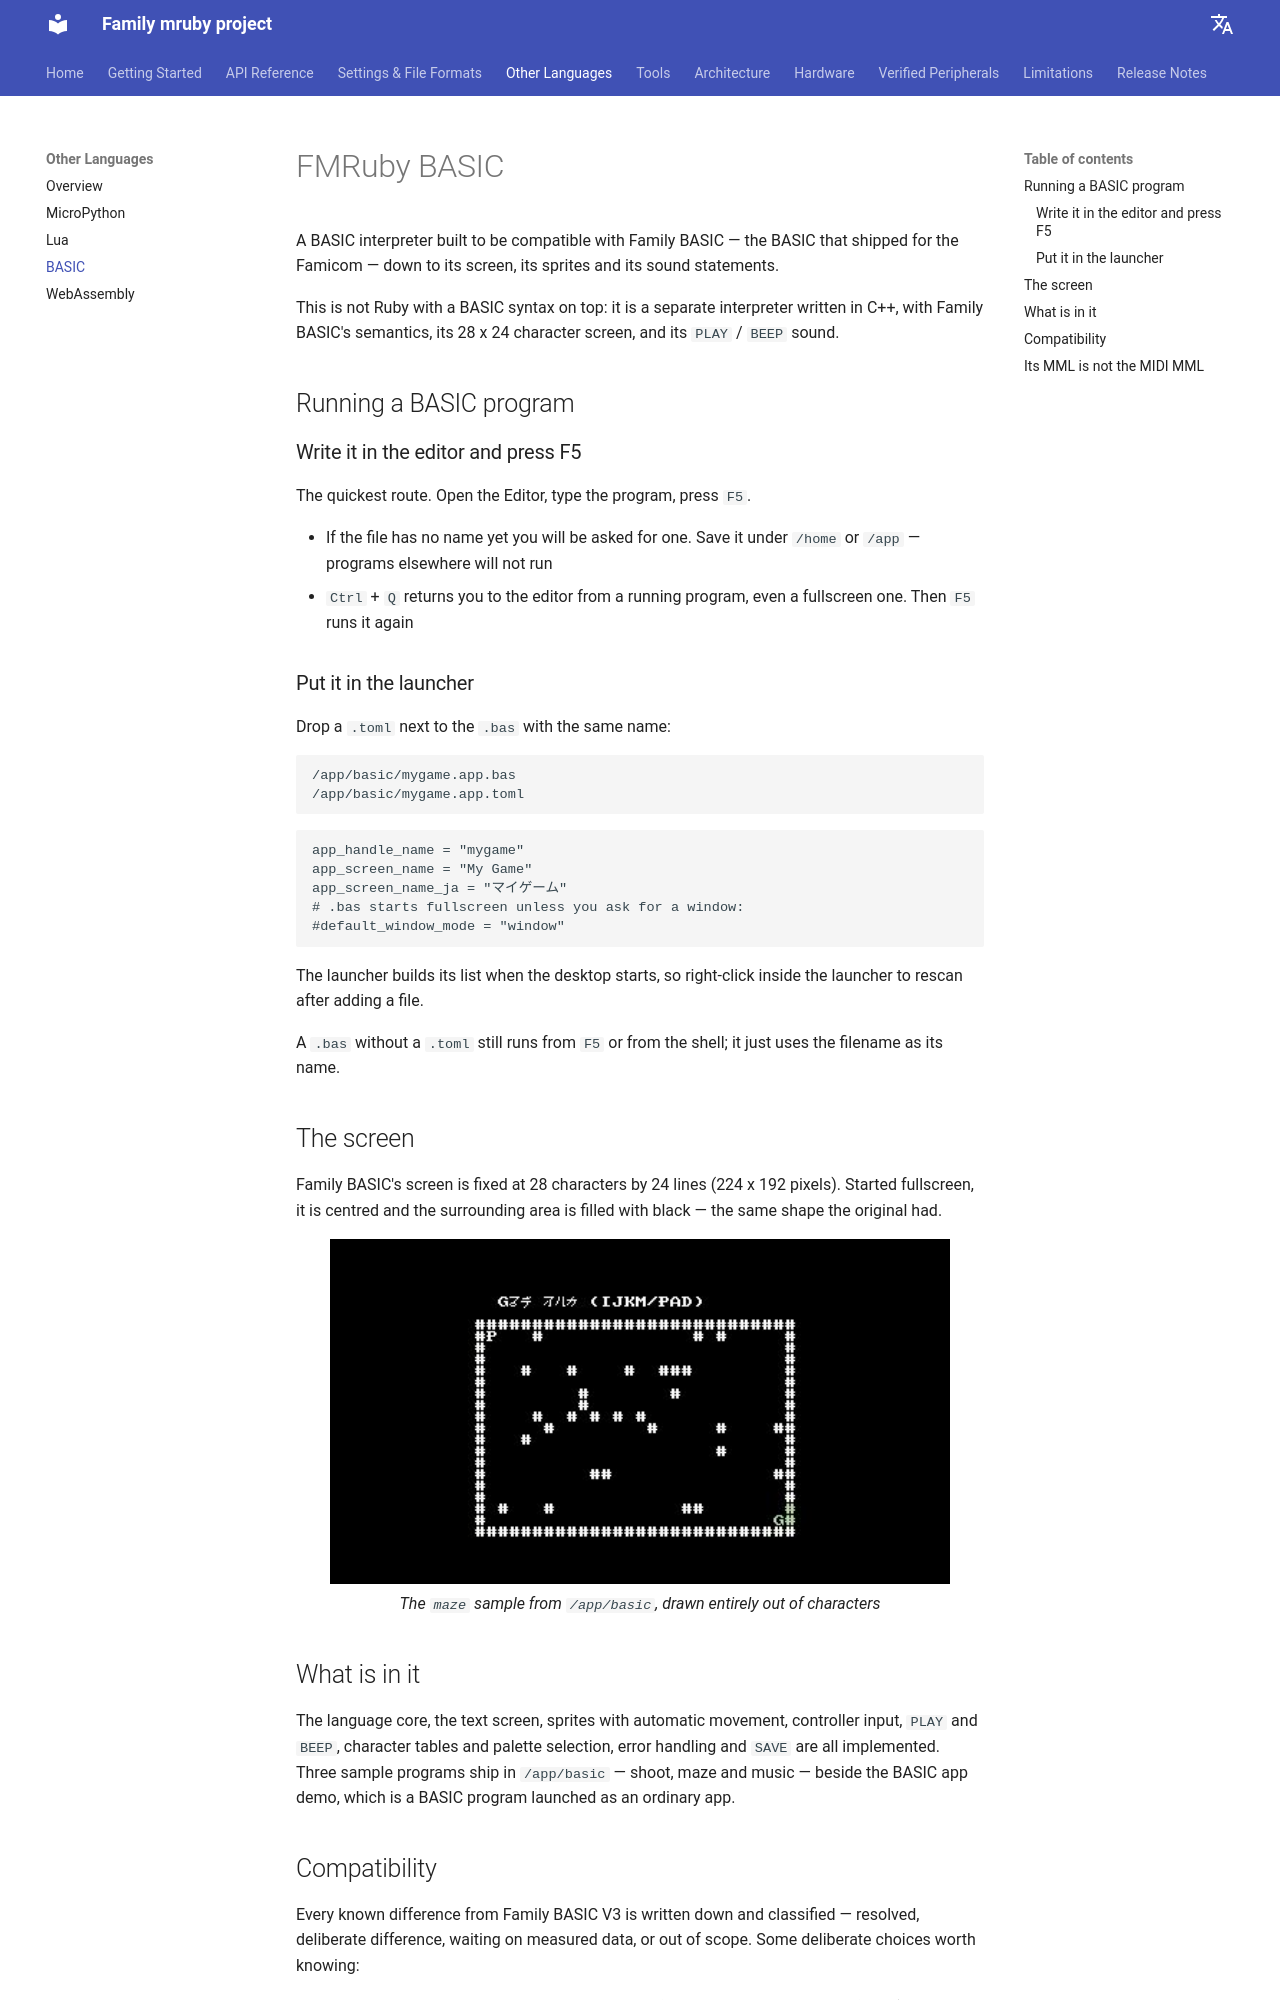

repository: family-mruby/family-mruby.github.io · page: languages/basic/index.html · generator: mkdocs

# FMRuby BASIC

A BASIC interpreter built to be compatible with Family BASIC — the BASIC that shipped
for the Famicom — down to its screen, its sprites and its sound statements.

This is not Ruby with a BASIC syntax on top: it is a separate interpreter written in C++,
with Family BASIC's semantics, its 28 x 24 character screen, and its `PLAY` / `BEEP` sound.

## Running a BASIC program

### Write it in the editor and press F5

The quickest route. Open the Editor, type the program, press `F5`.

- If the file has no name yet you will be asked for one. Save it under `/home` or
  `/app` — programs elsewhere will not run
- `Ctrl` + `Q` returns you to the editor from a running program, even a fullscreen one.
  Then `F5` runs it again

### Put it in the launcher

Drop a `.toml` next to the `.bas` with the same name:

```
/app/basic/mygame.app.bas
/app/basic/mygame.app.toml
```

```toml
app_handle_name = "mygame"
app_screen_name = "My Game"
app_screen_name_ja = "マイゲーム"
# .bas starts fullscreen unless you ask for a window:
#default_window_mode = "window"
```

The launcher builds its list when the desktop starts, so right-click inside the launcher
to rescan after adding a file.

A `.bas` without a `.toml` still runs from `F5` or from the shell; it just uses the filename
as its name.

## The screen

Family BASIC's screen is fixed at 28 characters by 24 lines (224 x 192 pixels). Started
fullscreen, it is centred and the surrounding area is filled with black — the same shape the
original had.

<div align="center">
  <img src="/images/tab5_basic_maze.png" width="620" alt="The maze sample running fullscreen: a 28x24 character screen centred on black">
  <br><em>The <code>maze</code> sample from <code>/app/basic</code>, drawn entirely out of characters</em>
</div>

## What is in it

The language core, the text screen, sprites with automatic movement, controller input,
`PLAY` and `BEEP`, character tables and palette selection, error handling and `SAVE` are all
implemented. Three sample programs ship in `/app/basic` — shoot, maze and music — beside the BASIC app
demo, which is a BASIC program launched as an ordinary app.
